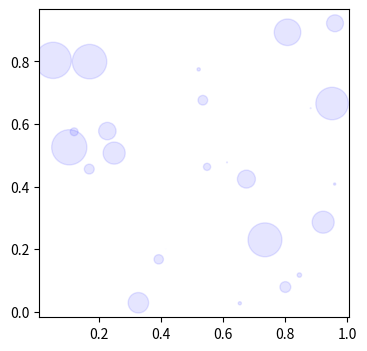

Reproduce this figure in Python.
%matplotlib notebook

import numpy as np
import matplotlib.pyplot as plt

N=25
x= np.random.rand(N)
y = np.random.rand(N)
area = np.pi * (15 * np.random.rand(N))**2

fig = plt.figure(figsize=(4,4), dpi=100)

ax = fig.add_subplot(1,1,1)

ax.scatter(x, y, s=area, c='blue', alpha = 0.1)

help(ax.scatter)